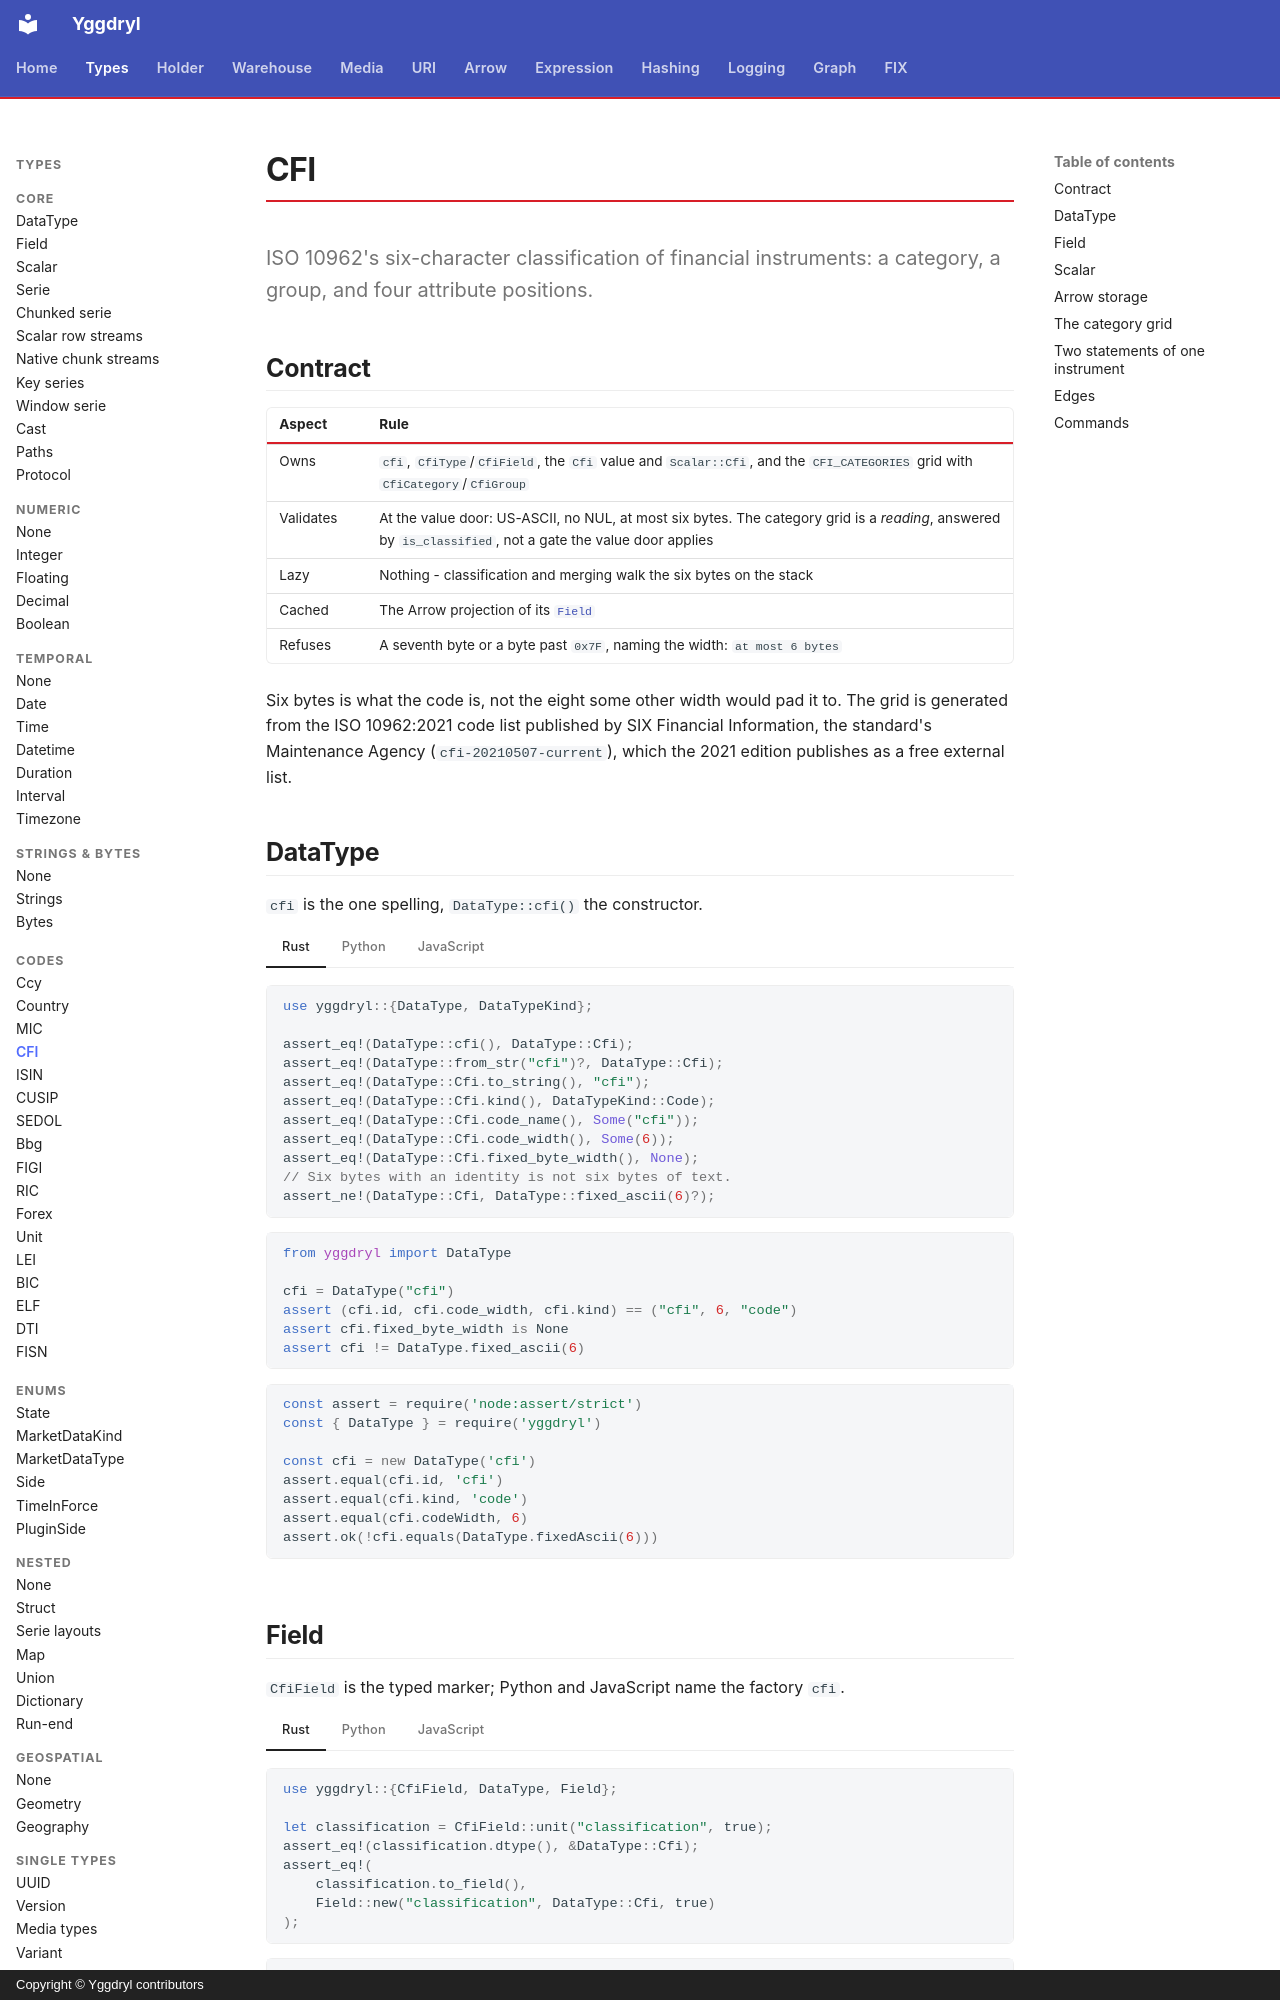

repository: Platob/yggdryl · page: types/codes/cfi/index.html · generator: mkdocs · copyright: Copyright © Yggdryl contributors

# CFI

ISO 10962's six-character classification of financial instruments: a category, a group, and four attribute positions.

## Contract

| Aspect | Rule |
| --- | --- |
| Owns | `cfi`, `CfiType`/`CfiField`, the `Cfi` value and `Scalar::Cfi`, and the `CFI_CATEGORIES` grid with `CfiCategory`/`CfiGroup` |
| Validates | At the value door: US-ASCII, no NUL, at most six bytes. The category grid is a *reading*, answered by `is_classified`, not a gate the value door applies |
| Lazy | Nothing - classification and merging walk the six bytes on the stack |
| Cached | The Arrow projection of its [`Field`](../field.md) |
| Refuses | A seventh byte or a byte past `0x7F`, naming the width: `at most 6 bytes` |

Six bytes is what the code is, not the eight some other width would pad it to. The grid is generated from the ISO 10962:2021 code list published by SIX Financial Information, the standard's Maintenance Agency (`cfi-20210507-current`), which the 2021 edition publishes as a free external list.

## DataType

`cfi` is the one spelling, `DataType::cfi()` the constructor.

=== "Rust"

    ```rust
    use yggdryl::{DataType, DataTypeKind};

    assert_eq!(DataType::cfi(), DataType::Cfi);
    assert_eq!(DataType::from_str("cfi")?, DataType::Cfi);
    assert_eq!(DataType::Cfi.to_string(), "cfi");
    assert_eq!(DataType::Cfi.kind(), DataTypeKind::Code);
    assert_eq!(DataType::Cfi.code_name(), Some("cfi"));
    assert_eq!(DataType::Cfi.code_width(), Some(6));
    assert_eq!(DataType::Cfi.fixed_byte_width(), None);
    // Six bytes with an identity is not six bytes of text.
    assert_ne!(DataType::Cfi, DataType::fixed_ascii(6)?);
    ```

=== "Python"

    ```python
    from yggdryl import DataType

    cfi = DataType("cfi")
    assert (cfi.id, cfi.code_width, cfi.kind) == ("cfi", 6, "code")
    assert cfi.fixed_byte_width is None
    assert cfi != DataType.fixed_ascii(6)
    ```

=== "JavaScript"

    ```javascript
    const assert = require('node:assert/strict')
    const { DataType } = require('yggdryl')

    const cfi = new DataType('cfi')
    assert.equal(cfi.id, 'cfi')
    assert.equal(cfi.kind, 'code')
    assert.equal(cfi.codeWidth, 6)
    assert.ok(!cfi.equals(DataType.fixedAscii(6)))
    ```

## Field

`CfiField` is the typed marker; Python and JavaScript name the factory `cfi`.

=== "Rust"

    ```rust
    use yggdryl::{CfiField, DataType, Field};

    let classification = CfiField::unit("classification", true);
    assert_eq!(classification.dtype(), &DataType::Cfi);
    assert_eq!(
        classification.to_field(),
        Field::new("classification", DataType::Cfi, true)
    );
    ```

=== "Python"

    ```python
    import yggdryl
    from yggdryl import Field

    classification = yggdryl.cfi("classification")
    assert isinstance(classification, Field)
    assert str(classification.dtype) == "cfi"
    ```

=== "JavaScript"

    ```javascript
    const assert = require('node:assert/strict')
    const { fields } = require('yggdryl')

    const classification = fields.cfi('classification')
    assert.equal(classification.dtype.toString(), 'cfi')
    ```
